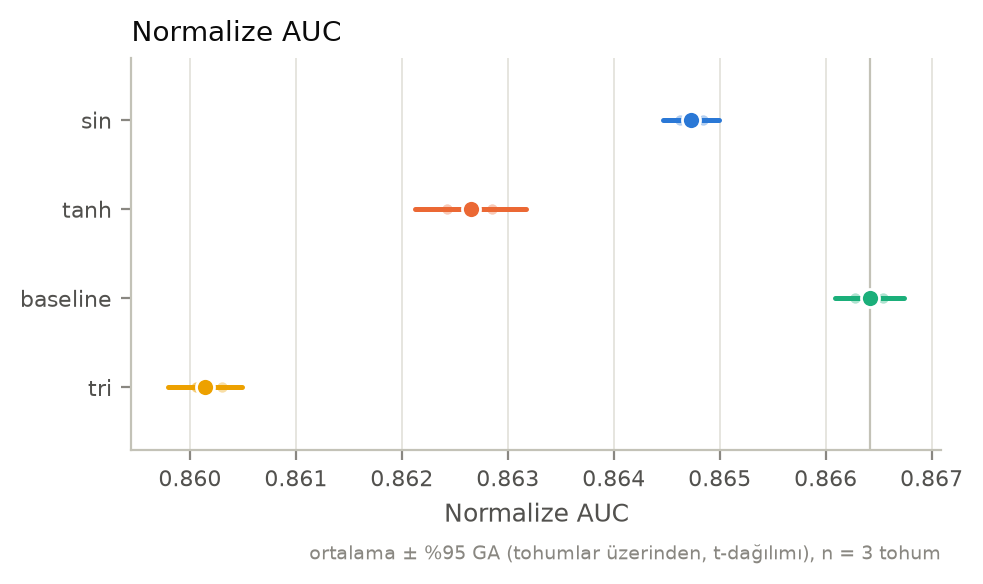

Values plotted in this chart, from the file beside it:
label, metric, n, mean, std, ci_low, ci_high
sin, auc_norm, 3, 0.8647, 0.000106, 0.8645, 0.865
sin, early_window_mean, 3, 0.857, 0.0008799, 0.8548, 0.8591
sin, final_window_mean, 3, 0.8636, 0.00138, 0.8602, 0.8671
sin, retention_ratio, 3, 1.008, 0.0006929, 1.006, 1.01
sin, drop, 3, -0.00669, 0.0005986, -0.008177, -0.005203
sin, slope_per_100, 3, 0.001978, 4.9682379576720136e-05, 0.001855, 0.002102
sin, fresh_gap_final, 3, -0.02927, 0.005315, -0.04247, -0.01606
sin, final_dead_frac/all, 3, 0.02689, 0.0003379, 0.02605, 0.02773
sin, final_inactive_frac/all, 3, 0.02689, 0.0003379, 0.02605, 0.02773
sin, final_w_abs_mean/all, 3, 0.03165, 8.657573942599622e-06, 0.03163, 0.03168
sin, final_w_fro_norm/all, 3, 116.8, 0.03281, 116.8, 116.9
sin, final_effective_rank/last, 3, 328.7, 4.353, 317.9, 339.5
sin, final_stable_rank/last, 3, 1.947, 0.06984, 1.773, 2.12
sin, final_grad_norm_w, 3, 2.957, 1.329, -0.3445, 6.259
sin, final_fisher_trace_w, 3, 205.1, 169.7, -216.5, 626.6
sin, final_w_over_A_mean/all, 3, 0.3501, 9.394360677387273e-05, 0.3499, 0.3503
sin, final_sat_frac/all, 3, 0.0007446, 5.736372204767019e-06, 0.0007303, 0.0007588
sin, wall_time, 3, 71199, 669.6, 69536, 72862
tanh, auc_norm, 3, 0.8626, 0.0002118, 0.8621, 0.8632
tanh, early_window_mean, 3, 0.8537, 0.001053, 0.8511, 0.8563
tanh, final_window_mean, 3, 0.8636, 8.08290376865094e-05, 0.8634, 0.8638
tanh, retention_ratio, 3, 1.012, 0.001341, 1.008, 1.015
tanh, drop, 3, -0.009903, 0.001133, -0.01272, -0.007088
tanh, slope_per_100, 3, 0.003728, 0.0001189, 0.003433, 0.004023
tanh, fresh_gap_final, 3, -0.03473, 0.008056, -0.05474, -0.01472
tanh, final_dead_frac/all, 3, 0.01993, 0.001272, 0.01677, 0.02309
tanh, final_inactive_frac/all, 3, 0.01994, 0.001295, 0.01673, 0.02316
tanh, final_w_abs_mean/all, 3, 0.03162, 1.5152545558645885e-05, 0.03158, 0.03165
tanh, final_w_fro_norm/all, 3, 115.4, 0.04485, 115.3, 115.6
tanh, final_effective_rank/last, 3, 347.8, 5.168, 334.9, 360.6
tanh, final_stable_rank/last, 3, 1.904, 0.0127, 1.872, 1.935
tanh, final_grad_norm_w, 3, 3.224, 1.909, -1.519, 7.966
tanh, final_fisher_trace_w, 3, 201.9, 153.6, -179.6, 583.4
tanh, final_w_over_A_mean/all, 3, 0.3498, 0.0001728, 0.3494, 0.3502
tanh, final_sat_frac/all, 3, 0.0002511, 3.2661857700431542e-06, 0.000243, 0.0002592
tanh, wall_time, 3, 75832, 6423, 59876, 91788
baseline, auc_norm, 3, 0.8664, 0.0001313, 0.8661, 0.8667
baseline, early_window_mean, 3, 0.8602, 0.00118, 0.8572, 0.8631
baseline, final_window_mean, 3, 0.8631, 0.0003365, 0.8623, 0.864
baseline, retention_ratio, 3, 1.003, 0.001753, 0.9991, 1.008
baseline, drop, 3, -0.002957, 0.001504, -0.006693, 0.0007795
baseline, slope_per_100, 3, -0.000687, 0.0002819, -0.001387, 1.3269205989148154e-05
baseline, fresh_gap_final, 3, -0.02787, 0.005201, -0.04079, -0.01495
baseline, final_dead_frac/all, 3, 0.04543, 0.002651, 0.03884, 0.05201
baseline, final_inactive_frac/all, 3, 0.04543, 0.002651, 0.03884, 0.05201
baseline, final_w_abs_mean/all, 3, 0.03204, 1.14163288842663e-05, 0.03201, 0.03207
baseline, final_w_fro_norm/all, 3, 121.2, 0.0478, 121.1, 121.3
baseline, final_effective_rank/last, 3, 352, 9.612, 328.1, 375.9
baseline, final_stable_rank/last, 3, 2.369, 0.0781, 2.175, 2.563
baseline, final_grad_norm_w, 3, 3.396, 1.085, 0.6993, 6.092
baseline, final_fisher_trace_w, 3, 147.8, 91.77, -80.17, 375.7
baseline, final_w_over_A_mean/all, 0, , , , 
baseline, final_sat_frac/all, 0, , , , 
baseline, wall_time, 3, 13856, 582.9, 12408, 15304
tri, auc_norm, 3, 0.8601, 0.0001406, 0.8598, 0.8605
tri, early_window_mean, 3, 0.8513, 0.001241, 0.8482, 0.8543
tri, final_window_mean, 3, 0.8621, 0.0006842, 0.8604, 0.8638
tri, retention_ratio, 3, 1.013, 0.001101, 1.01, 1.015
tri, drop, 3, -0.0108, 0.000925, -0.01309, -0.008499
tri, slope_per_100, 3, 0.004967, 0.0002582, 0.004325, 0.005608
... 12 more rows
